Run: headless pygame with SDL's dummy video driver; simulated clock (each Clock.tick advances the game by its frame time, no real sleeping); random seed 0; keys injected as events and as key.get_pressed() state; no mouse input.
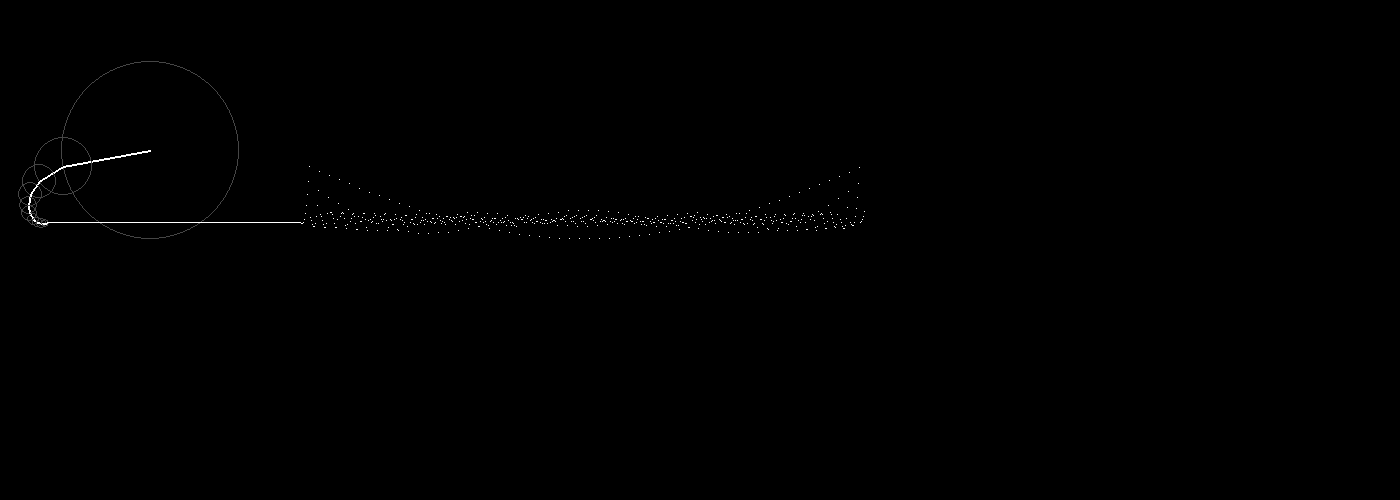
Frame 1 of 4 · flips 1–60 · no input
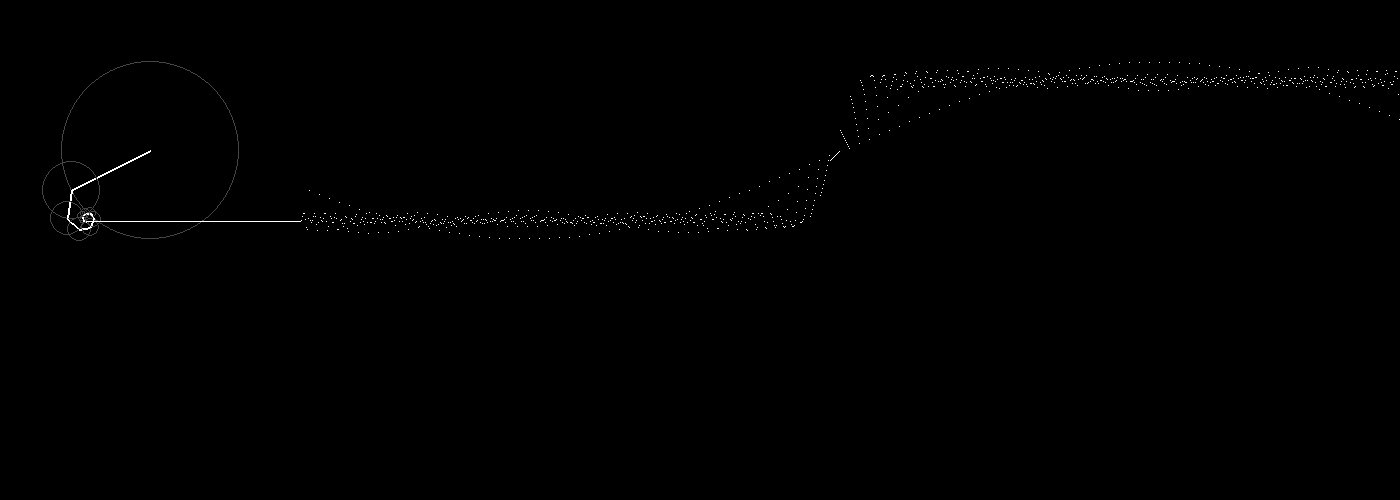
Frame 2 of 4 · flips 61–180 · tapped SPACE, RETURN · held RIGHT (→), D
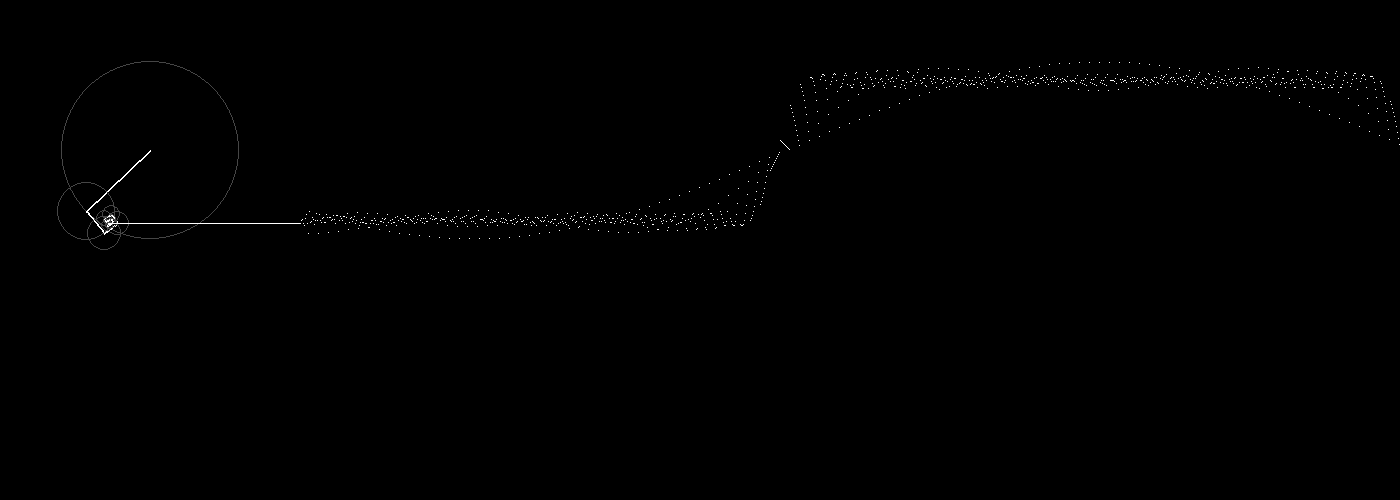
Frame 3 of 4 · flips 181–300 · held DOWN (↓), S
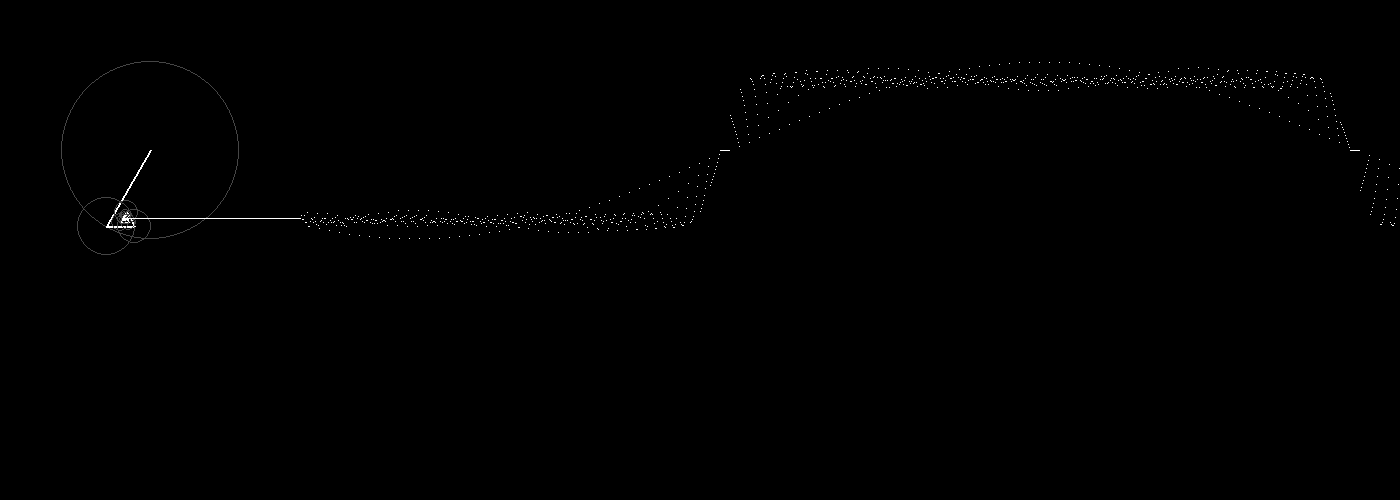
Frame 4 of 4 · flips 301–420 · held LEFT (←), A, UP (↑), W

The pygame program that drew these frames:

"""
    Author: Shivansh joshi
    External Libraries used: PyGame
    References of concept: 3Blue1Brown [What is Fourier Series? YT], Khan Academy [Fourier Transforms]
"""
import pygame, math

pygame.init()

canvas_width = 1400
canvas_height = 500

win = pygame.display.set_mode((canvas_width, canvas_height))


white = (70,70,70)
bright_white = (255, 255, 255)
black = (0,0,0)
red = (255,0,0)
green = (0,255,0)
blue = (0,0,255)

surface = pygame.Surface((canvas_width, canvas_height)) # Making a sureface to make the waves without refreshing the screen
surface.fill(black) # Filling the surface with a background

time_rate = 0.05 # The speed of rotations
clock = pygame.time.Clock()
run = True
time = 0
wave = [] # List to store points generated by cos() for y-axis to plot the wave

while run:
    clock.tick(60) # Running the game at 60 fps
    
    for event in pygame.event.get():
        if event.type == pygame.QUIT:
            run = False

    pos_circle_x = 150
    pos_circle_y = 150

    win.fill(black)
    surface.fill(black)
    
    x=pos_circle_x
    y=pos_circle_y

    
    # Loop to make the circles and lines 
    for i in range(10):
        prevx = x # Storing the x coordinate of the centre of last formed circle
        prevy = y # Storing the y coordinate of the centre of last formed circle
        n = 2 * i + 1 # Making n an odd number
        radius = int(70 * (4 / (n * math.pi)))   
        x +=  int(radius * math.cos(n * time)) 
        y +=  int(radius * math.sin(n * time)) 
        wave.insert(0, y-pos_circle_y) # Pushing y coordinates of the wave

        pygame.draw.line(win, bright_white, (prevx, prevy), (x, y), 2) 

        pygame.draw.circle(win, white, (prevx, prevy), radius, 1)


        prevx = x
        prevy = y

    if len(wave) > 250: wave.pop()

    # Plotting wave 
    for i in range(len(wave)):
        surface.set_at((i, wave[i]+pos_circle_y), bright_white) 

    pygame.draw.line(win, bright_white, (x, y), (300, wave[0]+pos_circle_y)) # Line between last inner circle with the wave

   
    
    time+=time_rate # rate of refreshing coordinates of the points
    
    
    win.blit(surface, (300, 0))
    pygame.display.update()

pygame.quit()
